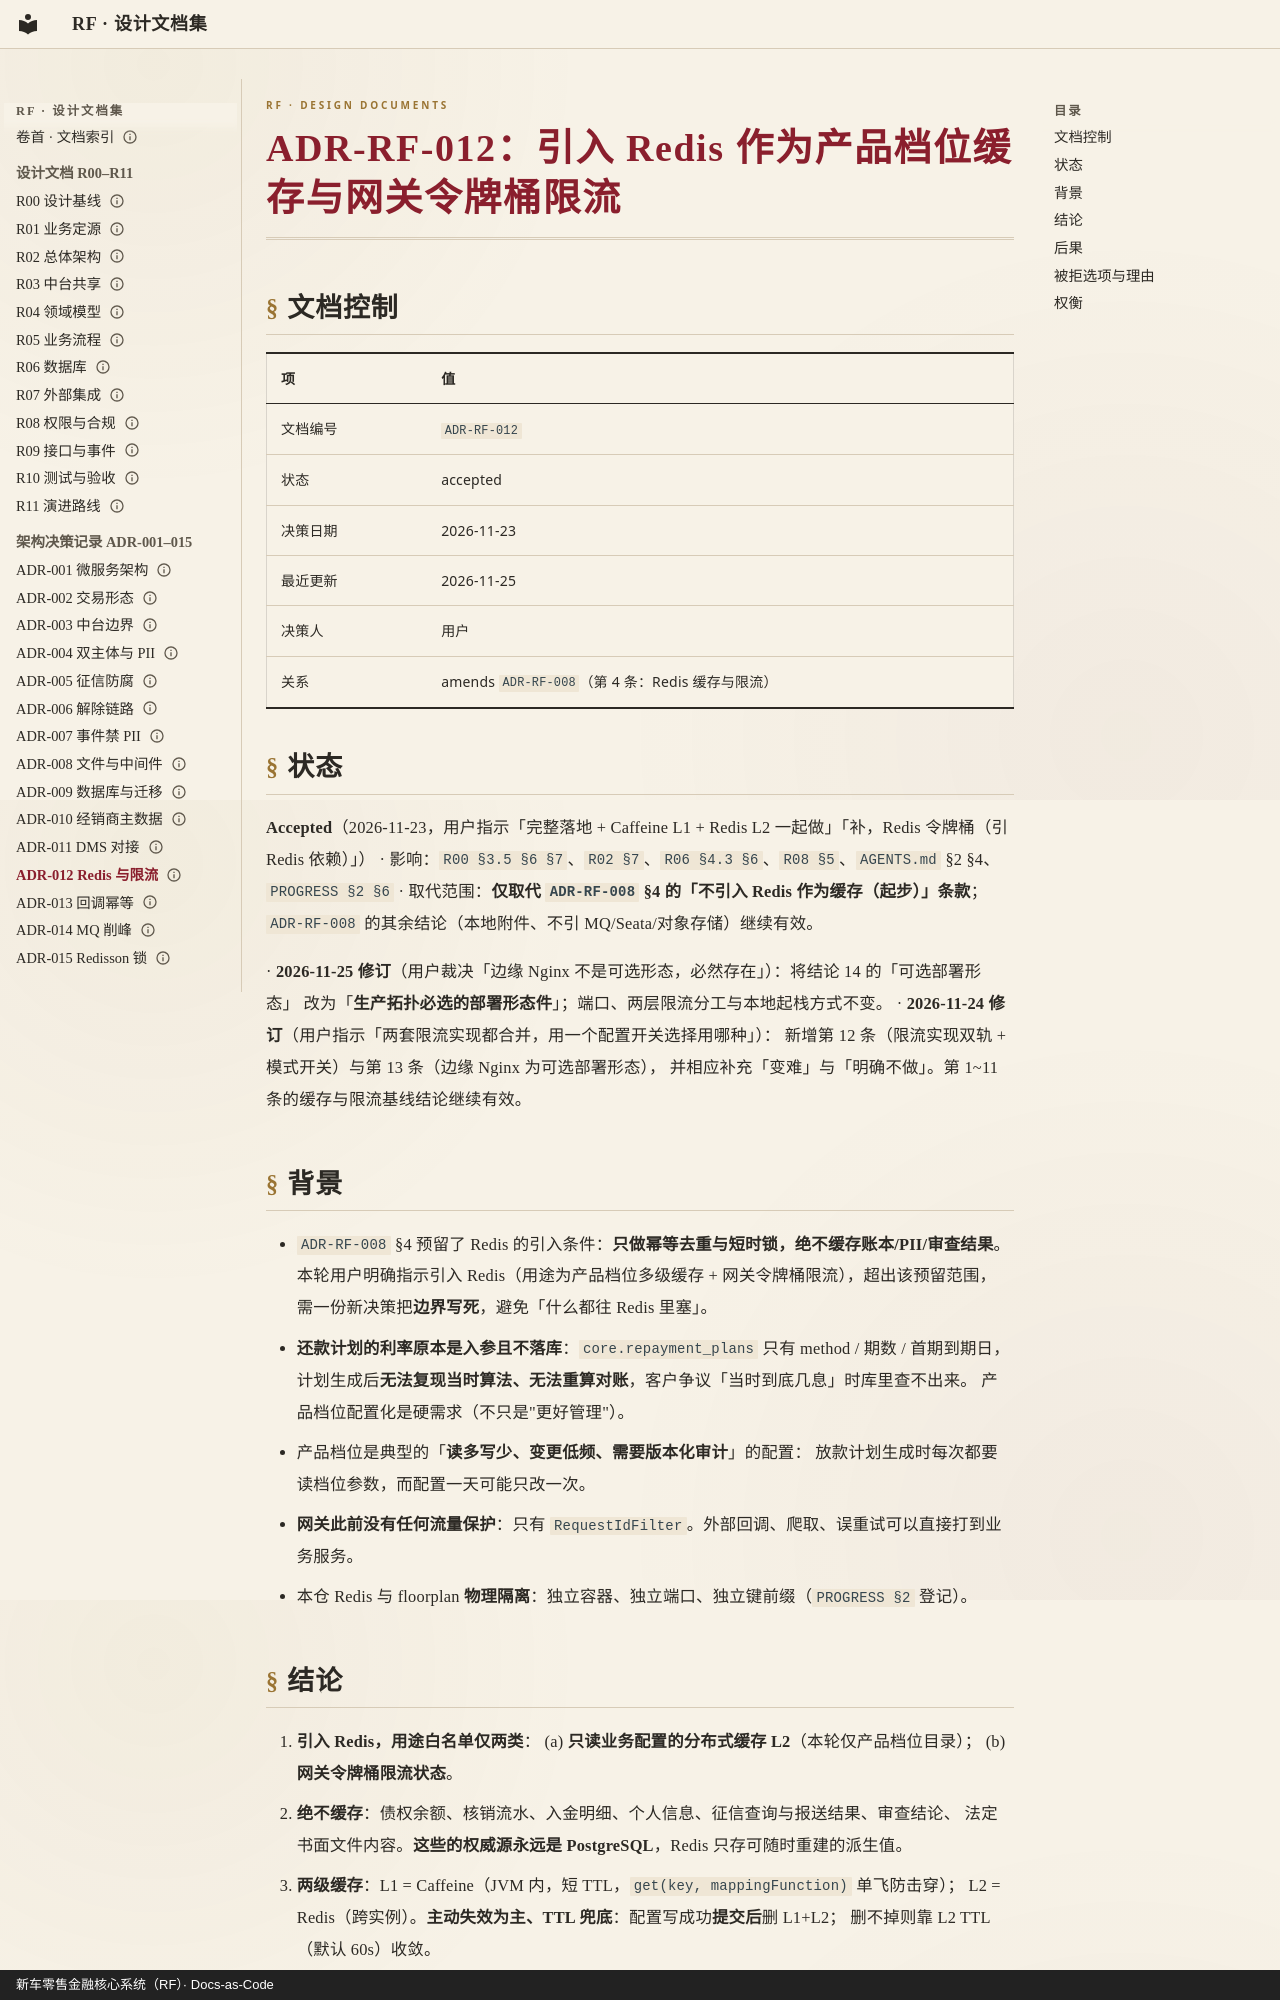

repository: anehing-pixel/retail-finance-system · page: adr/ADR-RF-012-引入Redis作为产品档位缓存与网关令牌桶限流/index.html · generator: mkdocs · copyright: 新车零售金融核心系统（RF）· Docs-as-Code

---
schema: 1
id: ADR-RF-012
title: "引入 Redis 作为产品档位缓存与网关令牌桶限流"
type: adr
status: accepted
date: "2026-11-23"
updated: "2026-11-25"
owner: 架构侧
deciders: ["用户"]
amends: ["ADR-RF-008"]
amendment_scope:
  - "ADR-RF-012 → ADR-RF-008 §4：Redis 缓存与限流"
lang: zh-CN
---

# ADR-RF-012：引入 Redis 作为产品档位缓存与网关令牌桶限流

## 文档控制

| 项 | 值 |
|---|---|
| 文档编号 | `ADR-RF-012` |
| 状态 | accepted |
| 决策日期 | 2026-11-23 |
| 最近更新 | 2026-11-25 |
| 决策人 | 用户 |
| 关系 | amends `ADR-RF-008`（第 4 条：Redis 缓存与限流） |

## 状态

**Accepted**（2026-11-23，用户指示「完整落地 + Caffeine L1 + Redis L2 一起做」「补，Redis 令牌桶（引 Redis 依赖）」）
· 影响：`R00 §3.5 §6 §7`、`R02 §7`、`R06 §4.3 §6`、`R08 §5`、`AGENTS.md` §2 §4、`PROGRESS §2 §6`
· 取代范围：**仅取代 `ADR-RF-008` §4 的「不引入 Redis 作为缓存（起步）」条款**；
`ADR-RF-008` 的其余结论（本地附件、不引 MQ/Seata/对象存储）继续有效。

· **2026-11-25 修订**（用户裁决「边缘 Nginx 不是可选形态，必然存在」）：将结论 14 的「可选部署形态」
改为「**生产拓扑必选的部署形态件**」；端口、两层限流分工与本地起栈方式不变。
· **2026-11-24 修订**（用户指示「两套限流实现都合并，用一个配置开关选择用哪种」）：
新增第 12 条（限流实现双轨 + 模式开关）与第 13 条（边缘 Nginx 为可选部署形态），
并相应补充「变难」与「明确不做」。第 1~11 条的缓存与限流基线结论继续有效。

## 背景

- `ADR-RF-008` §4 预留了 Redis 的引入条件：**只做幂等去重与短时锁，绝不缓存账本/PII/审查结果**。
  本轮用户明确指示引入 Redis（用途为产品档位多级缓存 + 网关令牌桶限流），超出该预留范围，
  需一份新决策把**边界写死**，避免「什么都往 Redis 里塞」。
- **还款计划的利率原本是入参且不落库**：`core.repayment_plans` 只有 method / 期数 / 首期到期日，
  计划生成后**无法复现当时算法、无法重算对账**，客户争议「当时到底几息」时库里查不出来。
  产品档位配置化是硬需求（不只是"更好管理"）。
- 产品档位是典型的「**读多写少、变更低频、需要版本化审计**」的配置：
  放款计划生成时每次都要读档位参数，而配置一天可能只改一次。
- **网关此前没有任何流量保护**：只有 `RequestIdFilter`。外部回调、爬取、误重试可以直接打到业务服务。
- 本仓 Redis 与 floorplan **物理隔离**：独立容器、独立端口、独立键前缀（`PROGRESS §2` 登记）。
